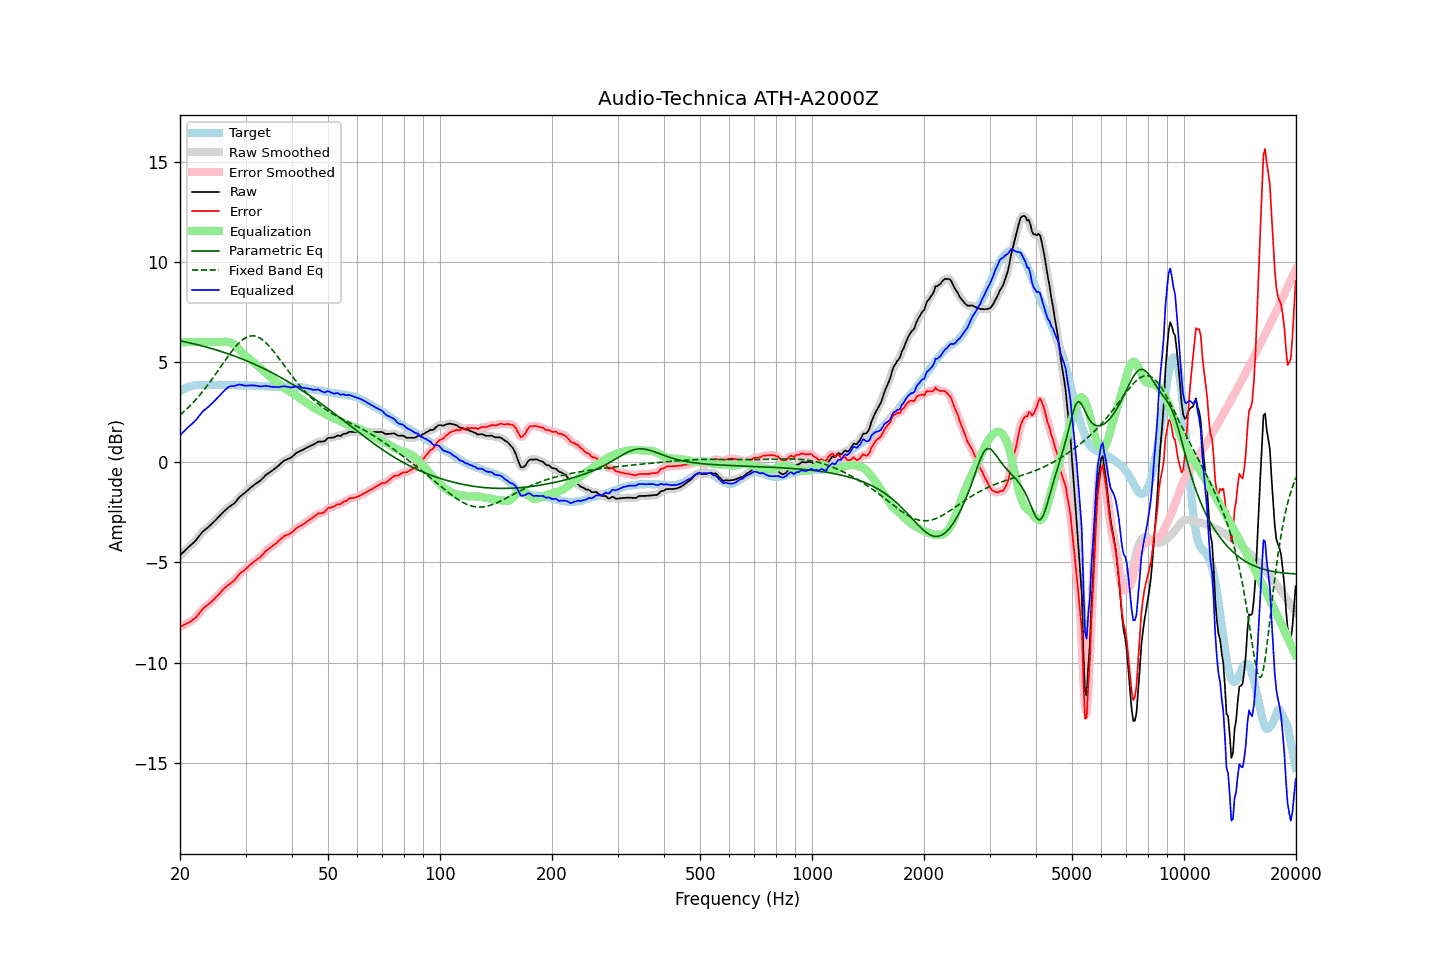

The file beside this chart, header and first rows:
frequency, raw, error, smoothed, error_smoothed, equalization, parametric_eq, fixed_band_eq, equalized_raw, equalized_smoothed, target
20.00, -4.65, -8.19, -4.65, -8.19, 6.00, 6.07, 2.36, 1.35, 1.35, 3.55
20.20, -4.57, -8.16, -4.57, -8.17, 6.00, 6.05, 2.43, 1.43, 1.43, 3.60
20.40, -4.50, -8.14, -4.49, -8.14, 6.00, 6.03, 2.50, 1.50, 1.51, 3.65
20.61, -4.42, -8.09, -4.41, -8.10, 6.00, 6.02, 2.57, 1.58, 1.59, 3.68
20.81, -4.34, -8.06, -4.34, -8.06, 6.00, 6.00, 2.65, 1.66, 1.66, 3.73
21.02, -4.26, -8.02, -4.26, -8.02, 6.00, 5.98, 2.73, 1.74, 1.74, 3.77
21.23, -4.19, -7.97, -4.18, -7.97, 6.00, 5.96, 2.80, 1.81, 1.82, 3.79
21.44, -4.12, -7.92, -4.11, -7.92, 6.00, 5.94, 2.89, 1.88, 1.89, 3.81
21.66, -4.04, -7.86, -4.04, -7.86, 6.00, 5.93, 2.97, 1.96, 1.96, 3.82
21.87, -3.96, -7.80, -3.96, -7.80, 6.00, 5.91, 3.06, 2.04, 2.04, 3.83
22.09, -3.88, -7.74, -3.88, -7.73, 6.00, 5.89, 3.14, 2.12, 2.12, 3.85
22.31, -3.77, -7.64, -3.78, -7.64, 6.00, 5.87, 3.24, 2.23, 2.22, 3.86
22.54, -3.68, -7.54, -3.67, -7.54, 6.00, 5.85, 3.33, 2.32, 2.33, 3.86
22.76, -3.58, -7.44, -3.57, -7.43, 6.00, 5.83, 3.43, 2.42, 2.43, 3.86
22.99, -3.47, -7.32, -3.48, -7.33, 6.00, 5.80, 3.52, 2.53, 2.52, 3.85
23.22, -3.41, -7.26, -3.40, -7.25, 6.00, 5.78, 3.63, 2.59, 2.60, 3.85
23.45, -3.34, -7.19, -3.34, -7.19, 6.00, 5.76, 3.73, 2.66, 2.66, 3.85
23.69, -3.28, -7.14, -3.27, -7.13, 6.00, 5.74, 3.83, 2.72, 2.73, 3.86
23.92, -3.21, -7.06, -3.21, -7.07, 6.00, 5.72, 3.94, 2.79, 2.79, 3.86
24.16, -3.14, -7.00, -3.13, -7.00, 6.00, 5.69, 4.05, 2.86, 2.87, 3.87
24.40, -3.05, -6.93, -3.06, -6.92, 6.00, 5.67, 4.16, 2.95, 2.94, 3.88
24.65, -2.98, -6.84, -2.98, -6.85, 6.00, 5.65, 4.27, 3.02, 3.02, 3.87
24.89, -2.89, -6.76, -2.89, -6.76, 6.00, 5.62, 4.39, 3.11, 3.11, 3.86
25.14, -2.81, -6.68, -2.81, -6.68, 6.00, 5.60, 4.50, 3.19, 3.19, 3.86
25.39, -2.72, -6.60, -2.73, -6.60, 6.00, 5.57, 4.62, 3.28, 3.27, 3.87
25.65, -2.65, -6.52, -2.64, -6.51, 6.00, 5.55, 4.73, 3.35, 3.36, 3.87
25.91, -2.56, -6.42, -2.56, -6.42, 6.00, 5.52, 4.85, 3.45, 3.45, 3.86
26.16, -2.47, -6.33, -2.48, -6.34, 6.01, 5.50, 4.97, 3.53, 3.53, 3.86
26.43, -2.41, -6.27, -2.40, -6.26, 6.02, 5.47, 5.08, 3.61, 3.61, 3.86
26.69, -2.34, -6.19, -2.33, -6.19, 6.02, 5.44, 5.19, 3.68, 3.68, 3.86
26.96, -2.26, -6.12, -2.27, -6.13, 6.01, 5.42, 5.31, 3.75, 3.74, 3.87
27.23, -2.21, -6.07, -2.20, -6.07, 5.99, 5.39, 5.42, 3.78, 3.79, 3.86
27.50, -2.15, -6.01, -2.15, -6.01, 5.95, 5.36, 5.52, 3.81, 3.80, 3.86
27.77, -2.10, -5.95, -2.09, -5.95, 5.91, 5.33, 5.62, 3.81, 3.81, 3.85
28.05, -2.04, -5.89, -2.02, -5.87, 5.85, 5.30, 5.72, 3.81, 3.82, 3.85
28.33, -1.94, -5.77, -1.94, -5.78, 5.78, 5.27, 5.82, 3.84, 3.84, 3.84
28.62, -1.84, -5.67, -1.84, -5.68, 5.70, 5.24, 5.91, 3.86, 3.86, 3.84
28.90, -1.74, -5.58, -1.74, -5.58, 5.62, 5.21, 5.98, 3.89, 3.88, 3.85
29.19, -1.67, -5.50, -1.67, -5.51, 5.54, 5.18, 6.06, 3.87, 3.87, 3.83
29.48, -1.61, -5.46, -1.60, -5.45, 5.45, 5.15, 6.12, 3.85, 3.85, 3.85
29.78, -1.55, -5.39, -1.54, -5.39, 5.38, 5.11, 6.18, 3.83, 3.83, 3.84
30.08, -1.48, -5.33, -1.48, -5.32, 5.30, 5.08, 6.22, 3.83, 3.83, 3.85
30.38, -1.41, -5.24, -1.41, -5.24, 5.24, 5.05, 6.27, 3.83, 3.83, 3.84
30.68, -1.34, -5.17, -1.33, -5.17, 5.17, 5.01, 6.29, 3.83, 3.84, 3.83
30.99, -1.26, -5.09, -1.26, -5.09, 5.10, 4.98, 6.31, 3.85, 3.84, 3.83
31.30, -1.20, -5.03, -1.20, -5.03, 5.04, 4.94, 6.31, 3.84, 3.84, 3.83
31.61, -1.14, -4.96, -1.14, -4.96, 4.97, 4.91, 6.31, 3.84, 3.84, 3.83
31.93, -1.08, -4.90, -1.08, -4.90, 4.91, 4.87, 6.29, 3.83, 3.83, 3.83
32.24, -1.03, -4.84, -1.03, -4.85, 4.84, 4.84, 6.27, 3.82, 3.82, 3.81
32.57, -0.97, -4.79, -0.97, -4.79, 4.77, 4.80, 6.23, 3.80, 3.80, 3.82
32.89, -0.92, -4.73, -0.91, -4.72, 4.70, 4.76, 6.19, 3.79, 3.79, 3.82
33.22, -0.84, -4.64, -0.83, -4.64, 4.63, 4.72, 6.13, 3.79, 3.79, 3.81
33.55, -0.76, -4.56, -0.75, -4.55, 4.56, 4.69, 6.07, 3.80, 3.80, 3.80
33.89, -0.67, -4.46, -0.67, -4.47, 4.48, 4.65, 6.00, 3.82, 3.81, 3.79
34.23, -0.60, -4.39, -0.60, -4.39, 4.41, 4.61, 5.93, 3.81, 3.81, 3.80
34.57, -0.55, -4.33, -0.54, -4.33, 4.34, 4.57, 5.84, 3.79, 3.80, 3.78
34.92, -0.49, -4.27, -0.49, -4.27, 4.27, 4.52, 5.75, 3.79, 3.78, 3.78
35.27, -0.44, -4.21, -0.43, -4.21, 4.21, 4.48, 5.66, 3.77, 3.77, 3.78
35.62, -0.38, -4.15, -0.38, -4.15, 4.14, 4.44, 5.56, 3.77, 3.76, 3.77
35.97, -0.32, -4.09, -0.32, -4.09, 4.08, 4.40, 5.46, 3.76, 3.76, 3.77
... 635 more rows
